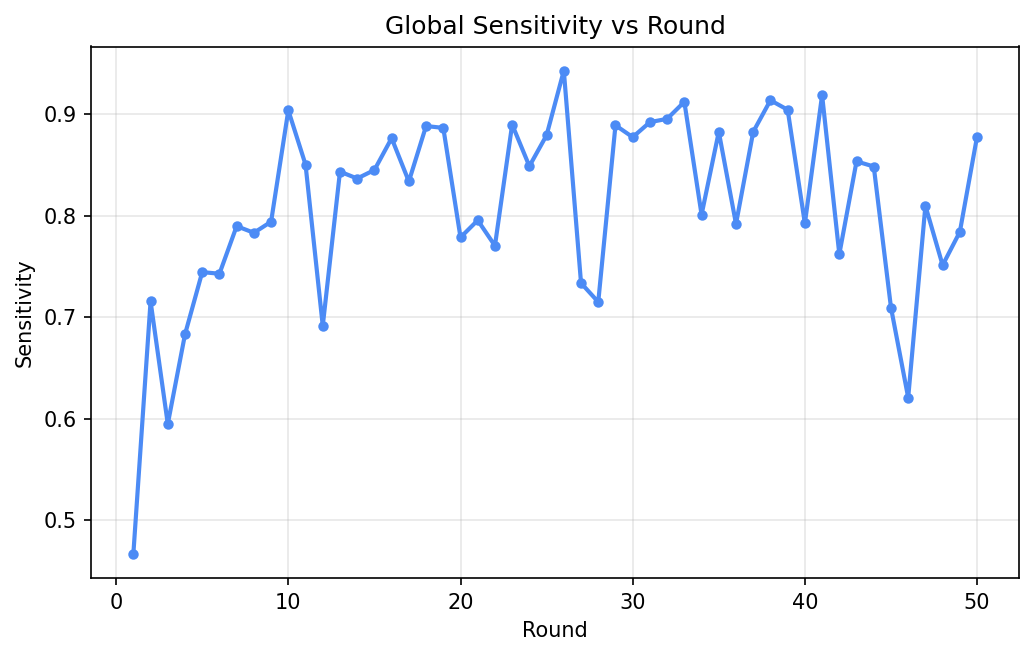

The data file committed next to this chart (first rows):
round, eval_recall
1, 0.4666
2, 0.7156
3, 0.5947
4, 0.683
5, 0.7444
6, 0.7428
7, 0.7897
8, 0.7831
9, 0.7941
10, 0.9039
11, 0.8503
12, 0.6915
13, 0.8434
14, 0.8366
15, 0.8451
16, 0.8764
17, 0.8337
18, 0.8884
19, 0.8866
20, 0.7786
21, 0.7955
22, 0.7704
23, 0.8898
24, 0.8488
25, 0.8793
26, 0.943
27, 0.7336
28, 0.7149
29, 0.8891
30, 0.8774
31, 0.8922
32, 0.8955
33, 0.9122
34, 0.801
35, 0.8827
36, 0.7918
37, 0.8827
38, 0.9138
39, 0.9044
40, 0.7923
41, 0.9189
42, 0.7621
43, 0.8535
44, 0.8485
45, 0.7095
46, 0.6207
47, 0.8098
48, 0.7512
49, 0.7841
50, 0.8779
